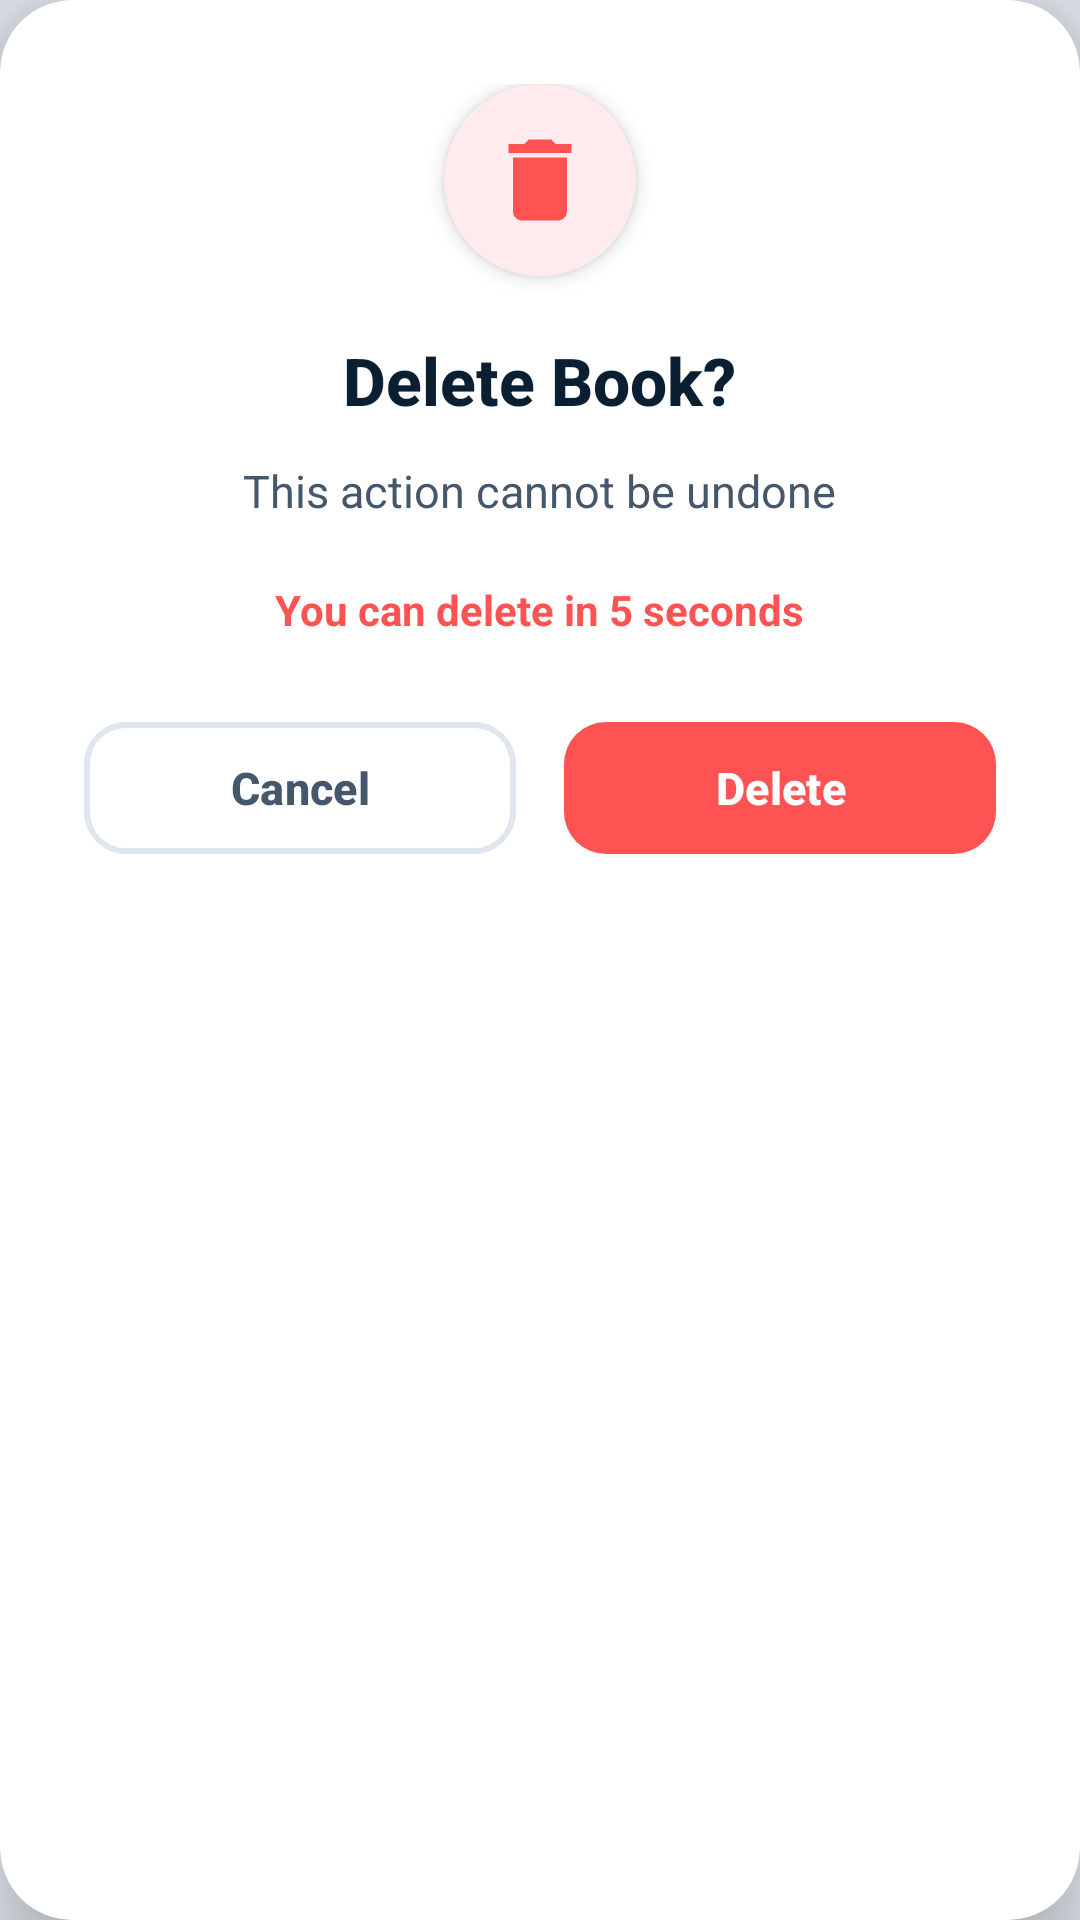

Here is an Android app screen rendered from its layout file. Give the layout XML and the strings, colors and styles it references.
<!-- AndroidManifest.xml: application theme Theme.MyCashBook -->
<!-- res/layout/dialog_delete_countdown.xml -->
<?xml version="1.0" encoding="utf-8"?>
<androidx.cardview.widget.CardView
    xmlns:android="http://schemas.android.com/apk/res/android"
    xmlns:app="http://schemas.android.com/apk/res-auto"
    android:layout_width="match_parent"
    android:layout_height="wrap_content"
    android:layout_margin="24dp"
    app:cardCornerRadius="24dp"
    app:cardElevation="16dp"
    app:cardBackgroundColor="@color/white">

    <LinearLayout
        android:layout_width="match_parent"
        android:layout_height="wrap_content"
        android:orientation="vertical"
        android:padding="28dp">

        
        <androidx.cardview.widget.CardView
            android:layout_width="64dp"
            android:layout_height="64dp"
            android:layout_gravity="center_horizontal"
            app:cardCornerRadius="32dp"
            app:cardElevation="4dp"
            app:cardBackgroundColor="#FFEBEE"
            android:layout_marginBottom="20dp">

            <ImageView
                android:layout_width="36dp"
                android:layout_height="36dp"
                android:layout_gravity="center"
                android:src="@drawable/ic_delete"
                app:tint="@color/error" />

        </androidx.cardview.widget.CardView>

        
        <TextView
            android:id="@+id/textTitle"
            android:layout_width="wrap_content"
            android:layout_height="wrap_content"
            android:layout_gravity="center_horizontal"
            android:text="Delete Book?"
            android:textColor="@color/text_primary_light"
            android:textSize="22sp"
            android:textStyle="bold"
            android:fontFamily="sans-serif-medium"
            android:layout_marginBottom="12dp" />

        
        <TextView
            android:id="@+id/textMessage"
            android:layout_width="wrap_content"
            android:layout_height="wrap_content"
            android:layout_gravity="center_horizontal"
            android:text="This action cannot be undone"
            android:textColor="@color/text_secondary_light"
            android:textSize="15sp"
            android:gravity="center"
            android:layout_marginBottom="20dp" />

        
        <TextView
            android:id="@+id/textCountdown"
            android:layout_width="wrap_content"
            android:layout_height="wrap_content"
            android:layout_gravity="center_horizontal"
            android:text="You can delete in 5 seconds"
            android:textColor="@color/error"
            android:textSize="14sp"
            android:textStyle="bold"
            android:layout_marginBottom="24dp" />

        
        <LinearLayout
            android:layout_width="match_parent"
            android:layout_height="wrap_content"
            android:orientation="horizontal"
            android:gravity="center">

            
            <com.google.android.material.button.MaterialButton
                android:id="@+id/btnCancel"
                android:layout_width="0dp"
                android:layout_height="52dp"
                android:layout_weight="1"
                android:text="Cancel"
                android:textColor="@color/text_secondary_light"
                android:textSize="15sp"
                android:textStyle="bold"
                app:cornerRadius="14dp"
                app:strokeColor="@color/divider"
                app:strokeWidth="2dp"
                android:layout_marginEnd="8dp"
                style="@style/Widget.Material3.Button.OutlinedButton" />

            
            <com.google.android.material.button.MaterialButton
                android:id="@+id/btnDelete"
                android:layout_width="0dp"
                android:layout_height="52dp"
                android:layout_weight="1"
                android:text="Delete"
                android:textColor="@color/white"
                android:textSize="15sp"
                android:textStyle="bold"
                app:cornerRadius="14dp"
                app:backgroundTint="@color/error"
                app:elevation="6dp"
                android:layout_marginStart="8dp"
                style="@style/Widget.Material3.Button" />

        </LinearLayout>

    </LinearLayout>

</androidx.cardview.widget.CardView>
<!-- resources referenced by this layout -->
<resources>
  <color name="divider">#E0E6ED</color>
  <color name="error">#FF5252</color>
  <color name="text_primary_light">#0B1F33</color>
  <color name="text_secondary_light">#44576B</color>
  <color name="white">#FFFFFF</color>
  <!-- drawable ic_delete (drawable) -->
  <vector xmlns:android="http://schemas.android.com/apk/res/android"
      android:width="24dp"
      android:height="24dp"
      android:viewportWidth="24"
      android:viewportHeight="24">
      <path
          android:fillColor="@color/error"
          android:pathData="M6,19c0,1.1 0.9,2 2,2h8c1.1,0 2,-0.9 2,-2V7H6V19zM19,4h-3.5l-1,-1h-5l-1,1H5v2h14V4z"/>
  </vector>
  <style name="Theme.MyCashBook" parent="Base.Theme.MyCashBook" />
  <style name="Base.Theme.MyCashBook" parent="Theme.Material3.Light.NoActionBar">
          
          <item name="colorPrimary">@color/light_accent</item>
          <item name="colorPrimaryDark">@color/light_accent_dark</item>
          <item name="colorAccent">@color/light_accent</item>
          <item name="colorOnPrimary">@color/white</item>
          
          
          <item name="android:colorBackground">@color/light_background</item>
          <item name="colorSurface">@color/light_surface</item>
          <item name="colorSurfaceVariant">@color/light_card</item>
          <item name="colorOnSurface">@color/light_text_primary</item>
          <item name="colorOnSurfaceVariant">@color/light_text_secondary</item>
          
          
          <item name="android:textColorPrimary">@color/light_text_primary</item>
          <item name="android:textColorSecondary">@color/light_text_secondary</item>
          <item name="android:textColorHint">@color/light_text_hint</item>
          
          
          <item name="android:statusBarColor">@android:color/transparent</item>
          <item name="android:windowLightStatusBar">true</item>
          <item name="android:windowDrawsSystemBarBackgrounds">true</item>
          
          
          <item name="cardBackgroundColor">@color/light_card</item>
      </style>
  <color name="light_accent">#2F80ED</color>
  <color name="light_accent_dark">#0F1E33</color>
  <color name="light_background">#DEE4EA</color>
  <color name="light_surface">#E9EDF2</color>
  <color name="light_card">#E9EDF2</color>
  <color name="light_text_primary">#0B1F33</color>
  <color name="light_text_secondary">#44576B</color>
  <color name="light_text_hint">#6E8196</color>
</resources>
